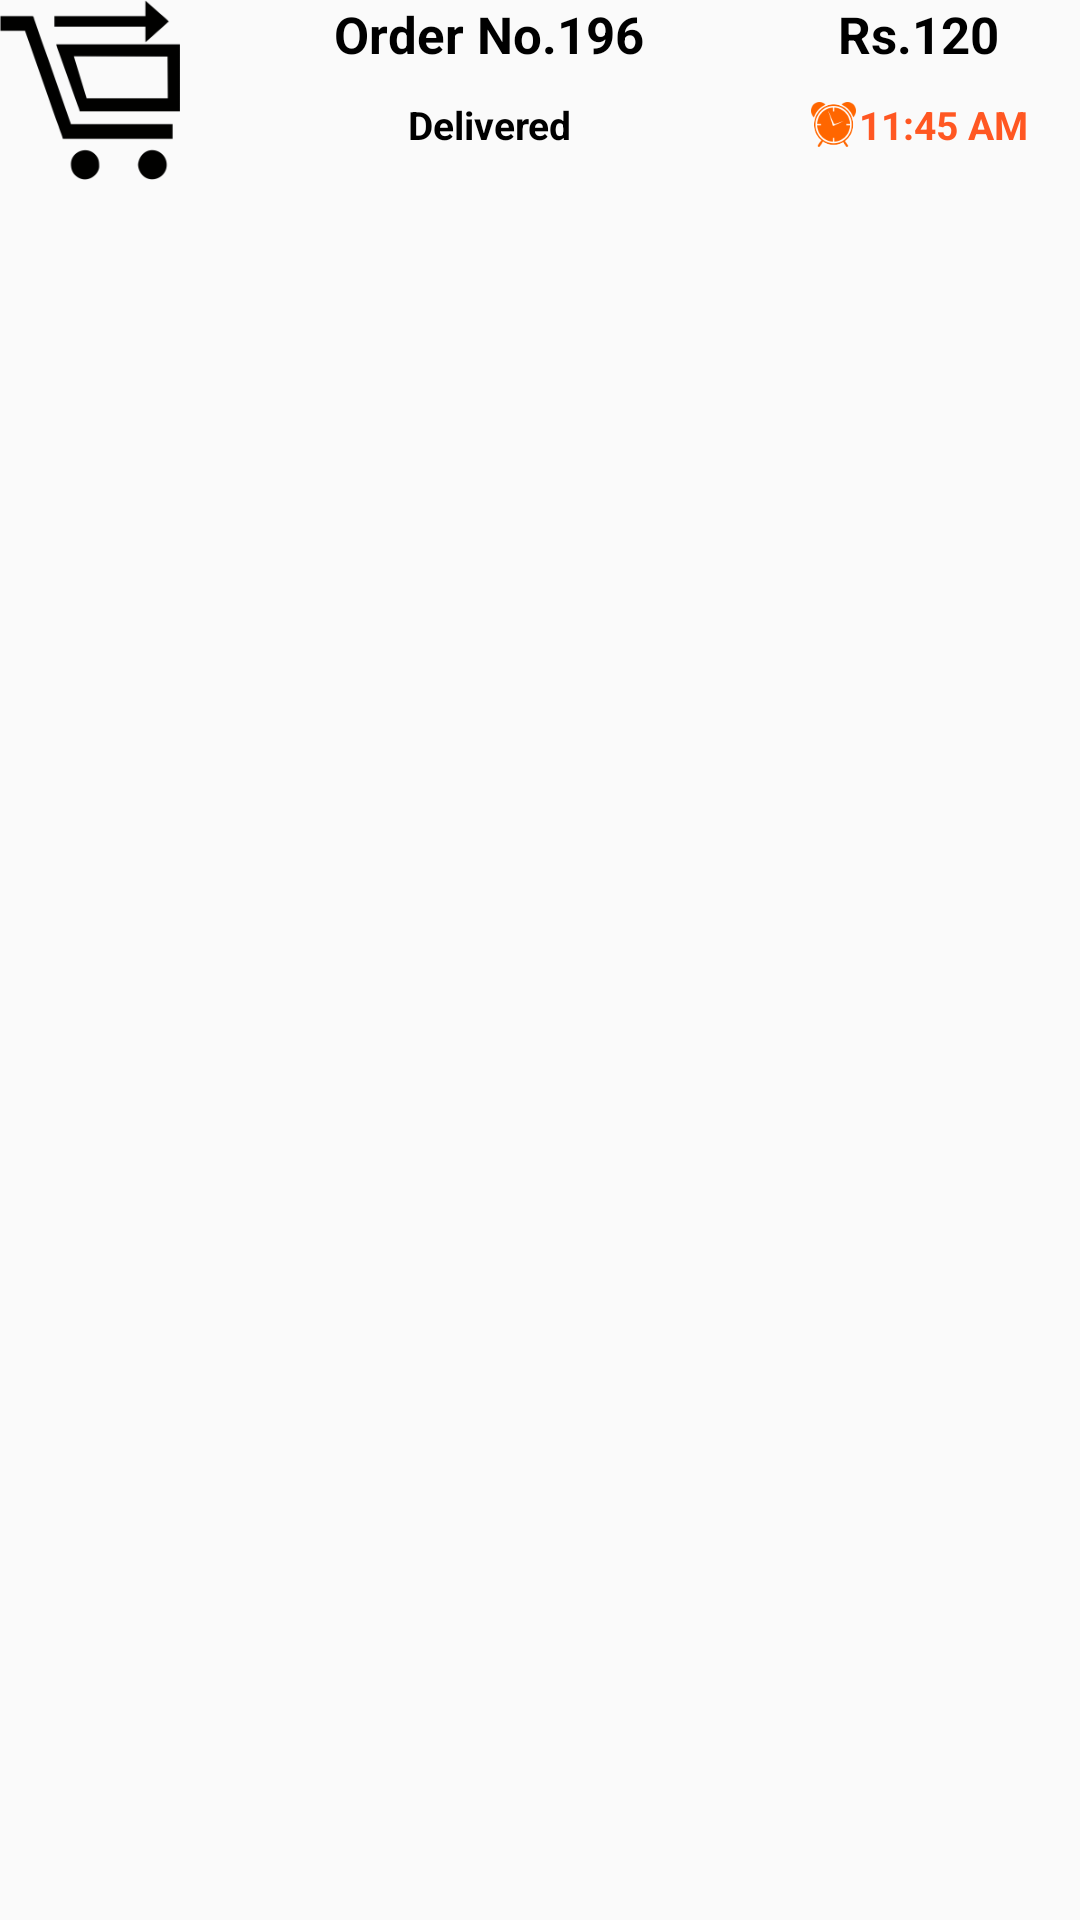

Here is an Android app screen rendered from its layout file. Give the layout XML and the strings, colors and styles it references.
<!-- AndroidManifest.xml: application theme AppTheme -->
<!-- res/layout/one_row_delivered.xml -->
<?xml version="1.0" encoding="utf-8"?>
<LinearLayout xmlns:android="http://schemas.android.com/apk/res/android"
    android:orientation="horizontal"
    android:layout_width="match_parent"
    android:layout_height="wrap_content"
    android:layout_margin="10dp"
    android:gravity="center"
    android:layout_weight="2"
    android:weightSum="3">


    <LinearLayout
        android:layout_width="wrap_content"
        android:layout_height="wrap_content"
        android:orientation="vertical"
        android:layout_weight="1"
        android:layout_gravity="center_horizontal"
        >
        <ImageButton
            android:layout_width="60dp"
            android:layout_height="60dp"
            android:background="@drawable/basketblack"
            />
    </LinearLayout>
    <LinearLayout
        android:layout_width="wrap_content"
        android:layout_height="wrap_content"
        android:orientation="vertical"
        android:layout_weight="1"
        android:weightSum="2"
        android:layout_gravity="center_horizontal">

        <TextView
            android:id="@+id/customerIdText"
            android:layout_width="wrap_content"
            android:layout_height="wrap_content"
            android:text="Order No.196"
            android:layout_weight="1"
            android:textStyle="bold"
            android:layout_gravity="center"
            android:textColor="@color/black"
            android:textSize="17dp"/>
        <TextView
            android:id="@+id/acceptedText"
            android:layout_width="match_parent"
            android:layout_height="wrap_content"
            android:text="Delivered"
            android:textStyle="bold"
            android:gravity="center"
            android:layout_marginTop="10dp"
            android:textColor="@color/black"
            android:textSize="13dp"/>
    </LinearLayout>

    <LinearLayout
        android:layout_width="wrap_content"
        android:layout_height="wrap_content"
        android:orientation="vertical"
        android:layout_weight="1"
        android:weightSum="2"
        android:layout_marginLeft="20dp"
        android:layout_gravity="center_horizontal"
        android:layout_alignParentRight="true"
        >
        <TextView
            android:id="@+id/priceText"
            android:layout_width="match_parent"
            android:layout_height="wrap_content"
            android:text="Rs.120"
            android:textStyle="bold"
            android:layout_weight="1"
            android:gravity="center"
            android:textColor="@color/black"
            android:textSize="17dp"/>
        <LinearLayout
            android:layout_width="wrap_content"
            android:layout_height="wrap_content"
            android:orientation="horizontal"
            android:layout_gravity="center"
            android:gravity="center"
            android:layout_weight="1"
            android:weightSum="2"
            android:layout_marginTop="10dp">

            <ImageView
                android:layout_width="15dp"
                android:layout_height="15dp"
                android:layout_weight="1"
                android:layout_margin="1dp"
                android:background="@drawable/watch"/>

            <TextView
            android:id="@+id/timeText"
            android:layout_width="match_parent"
            android:layout_height="wrap_content"
            android:text="11:45 AM"
            android:textStyle="bold"
            android:layout_weight="1"
            android:textColor="@color/orange"
            android:textSize="13dp"/>
            </LinearLayout>
    </LinearLayout>


</LinearLayout>
<!-- resources referenced by this layout -->
<resources>
  <color name="black">#000</color>
  <color name="orange">#FF5722</color>
  <!-- drawable basketblack: png bitmap (drawable, 7193 bytes) -->
  <!-- drawable watch: png bitmap (drawable, 7074 bytes) -->
  <style name="AppTheme" parent="Theme.AppCompat.Light.DarkActionBar">
          
          <item name="colorPrimary">@color/colorPrimary</item>
          <item name="colorPrimaryDark">@color/colorPrimaryDark</item>
          <item name="colorAccent">@color/colorAccent</item>
      </style>
  <color name="colorPrimary">#F6716A</color>
  <color name="colorPrimaryDark">#C5252C</color>
  <color name="colorAccent">#FF4081</color>
</resources>
